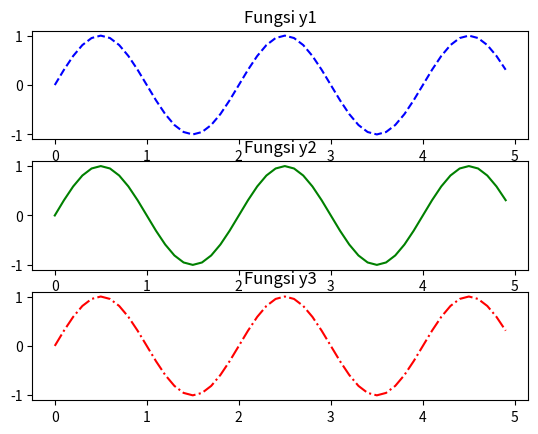

Write Python code to recreate this figure.
import matplotlib.pyplot as plt
import numpy as np
import math

t = np.arange(0,5,0.1)
y1 = np.sin(math.pi*t)
y2 = np.sin(math.pi*t+math.pi/2)
y3 = np.sin(math.pi*t-math.pi/2)

plt.subplot(3,1,1)
plt.title('Fungsi y1')
plt.plot(t,y1,'b--')

plt.subplot(3,1,2)
plt.title('Fungsi y2')
plt.plot(t,y1,'g')

plt.subplot(3,1,3)
plt.title('Fungsi y3')
plt.plot(t,y1,'r-.')

plt.show()
